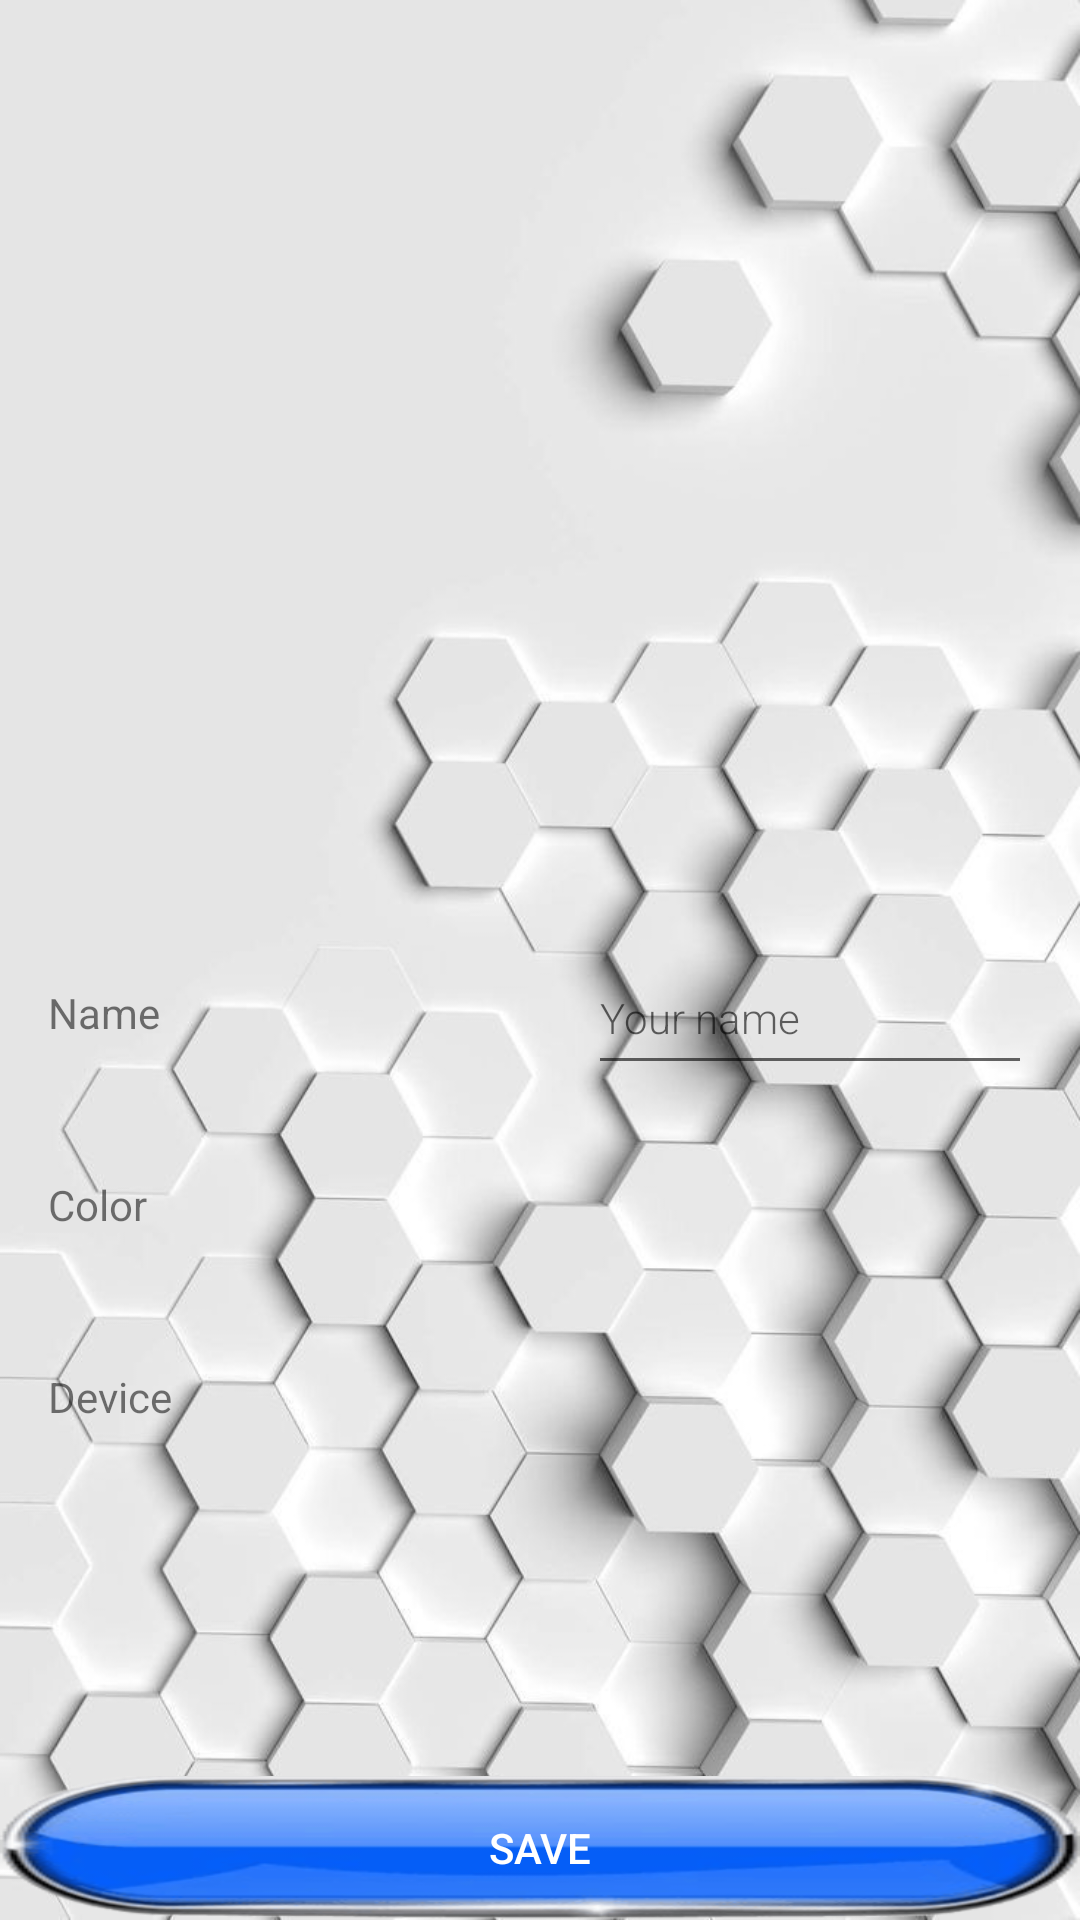

Write the Android layout XML for this screen, with the resource values it uses.
<!-- AndroidManifest.xml: activity theme AppTheme -->
<!-- res/layout/activity_profile.xml -->
<?xml version="1.0" encoding="utf-8"?>
<androidx.constraintlayout.widget.ConstraintLayout android:background="@drawable/main_background" android:layout_width="fill_parent" android:layout_height="fill_parent"
  xmlns:android="http://schemas.android.com/apk/res/android" xmlns:app="http://schemas.android.com/apk/res-auto">
    <ScrollView android:id="@id/scrollView2" android:layout_width="0.0dip" android:layout_height="0.0dip" android:fillViewport="true" app:layout_constraintBottom_toTopOf="@id/btn_save" app:layout_constraintEnd_toEndOf="parent" app:layout_constraintHorizontal_bias="0.0" app:layout_constraintLeft_toLeftOf="parent" app:layout_constraintRight_toRightOf="parent" app:layout_constraintStart_toStartOf="parent" app:layout_constraintTop_toTopOf="parent">
        <androidx.constraintlayout.widget.ConstraintLayout android:layout_width="fill_parent" android:layout_height="wrap_content">
            <ImageView android:id="@id/iv_avatar" android:layout_width="128.0dip" android:layout_height="128.0dip" android:layout_marginTop="32.0dip" android:contentDescription="@string/profile__cd__avatar_preview" app:layout_constraintBottom_toTopOf="@id/tv_name" app:layout_constraintEnd_toEndOf="parent" app:layout_constraintHorizontal_bias="0.498" app:layout_constraintStart_toStartOf="parent" app:layout_constraintTop_toTopOf="parent" app:layout_constraintVertical_chainStyle="packed" />
            <TextView android:textSize="20.0sp" android:textColor="@color/text_dark" android:id="@id/tv_name" android:layout_width="wrap_content" android:layout_height="wrap_content" android:layout_marginTop="16.0dip" android:layout_marginBottom="32.0dip" android:fontFamily="sans-serif-light" app:layout_constraintBottom_toTopOf="@id/et_name" app:layout_constraintEnd_toEndOf="parent" app:layout_constraintHorizontal_bias="0.5" app:layout_constraintStart_toStartOf="parent" app:layout_constraintTop_toBottomOf="@id/iv_avatar" />
            <TextView android:id="@id/textView4" android:layout_width="wrap_content" android:layout_height="wrap_content" android:minWidth="64.0dip" android:text="@string/profile__name" android:layout_marginStart="16.0dip" app:layout_constraintBottom_toBottomOf="@id/et_name" app:layout_constraintStart_toStartOf="parent" app:layout_constraintTop_toTopOf="@id/et_name" />
            <EditText android:textSize="14.0sp" android:id="@id/et_name" android:layout_width="0.0dip" android:layout_height="48.0dip" android:layout_marginTop="8.0dip" android:hint="@string/profile__your_name" android:inputType="textCapWords" android:fontFamily="sans-serif-light" android:layout_marginStart="16.0dip" android:layout_marginEnd="16.0dip" app:layout_constraintBottom_toTopOf="@id/v_color" app:layout_constraintEnd_toEndOf="parent" app:layout_constraintHorizontal_bias="1.0" app:layout_constraintStart_toEndOf="@id/barrier2" app:layout_constraintTop_toBottomOf="@id/tv_name" />
            <TextView android:id="@id/textView5" android:layout_width="wrap_content" android:layout_height="wrap_content" android:minWidth="64.0dip" android:text="@string/profile__color" android:layout_marginStart="16.0dip" app:layout_constraintBottom_toBottomOf="@id/v_color" app:layout_constraintStart_toStartOf="parent" app:layout_constraintTop_toTopOf="@id/v_color" />
            <TextView android:id="@id/textView8" android:layout_width="wrap_content" android:layout_height="wrap_content" android:text="@string/profile__device" android:layout_marginStart="16.0dip" app:layout_constraintBottom_toBottomOf="@id/tv_device_name" app:layout_constraintStart_toStartOf="parent" app:layout_constraintTop_toTopOf="@id/tv_device_name" />
            <View android:id="@id/v_color" android:layout_width="0.0dip" android:layout_height="48.0dip" android:layout_marginTop="16.0dip" android:layout_marginStart="16.0dip" android:layout_marginEnd="16.0dip" app:layout_constraintBottom_toTopOf="@id/tv_device_name" app:layout_constraintEnd_toEndOf="parent" app:layout_constraintHorizontal_bias="0.5" app:layout_constraintStart_toEndOf="@id/barrier2" app:layout_constraintTop_toBottomOf="@id/et_name" />
            <androidx.constraintlayout.widget.Barrier android:id="@id/barrier2" android:layout_width="wrap_content" android:layout_height="wrap_content" app:barrierDirection="end" app:constraint_referenced_ids="textView4,textView5,textView8" app:layout_constraintBottom_toBottomOf="parent" app:layout_constraintEnd_toEndOf="parent" app:layout_constraintStart_toStartOf="parent" />
            <TextView android:textSize="16.0sp" android:gravity="center_vertical" android:id="@id/tv_device_name" android:background="?android:selectableItemBackground" android:layout_width="0.0dip" android:layout_height="48.0dip" android:layout_marginTop="16.0dip" android:layout_marginBottom="32.0dip" android:layout_marginStart="16.0dip" android:layout_marginEnd="16.0dip" app:layout_constraintBottom_toBottomOf="parent" app:layout_constraintStart_toEndOf="@id/barrier2" app:layout_constraintTop_toBottomOf="@id/v_color" />
        </androidx.constraintlayout.widget.ConstraintLayout>
    </ScrollView>
    <Button android:textColor="@android:color/white" android:layout_gravity="center_horizontal" android:id="@id/btn_save" android:background="@drawable/ic_blue" android:layout_width="fill_parent" android:layout_height="48.0dip" android:text="@string/profile__save" app:layout_constraintBottom_toBottomOf="parent" app:layout_constraintRight_toRightOf="parent" app:layout_constraintStart_toStartOf="parent" style="@style/Widget.AppCompat.Button.Borderless" />
</androidx.constraintlayout.widget.ConstraintLayout>
<!-- resources referenced by this layout -->
<resources>
  <color name="text_dark">#ff444444</color>
  <string name="profile__cd__avatar_preview">Avatar preview</string>
  <string name="profile__color">Color</string>
  <string name="profile__device">Device</string>
  <string name="profile__name">Name</string>
  <string name="profile__save">Save</string>
  <string name="profile__your_name">Your name</string>
  <color name="colorAccent">#ff009688</color>
  <color name="colorPrimary">#ff0a3d91</color>
  <color name="colorPrimaryDark">#ff052d69</color>
  <style name="Base.Theme.AppCompat.Light" parent="@style/Base.V7.Theme.AppCompat.Light" />
  <style name="ThemeOverlay.AppCompat.Light" parent="@style/Base.ThemeOverlay.AppCompat.Light" />
  <color name="primary_material_dark">@color/material_grey_900</color>
  <color name="primary_dark_material_dark">@android:color/black</color>
  <color name="material_grey_900">#ff212121</color>
  <color name="foreground_material_dark">@android:color/white</color>
  <color name="background_material_dark">@color/material_grey_850</color>
  <color name="highlighted_text_material_dark">#6680cbc4</color>
  <color name="foreground_material_light">@android:color/black</color>
  <color name="background_floating_material_dark">@color/material_grey_800</color>
  <color name="button_material_dark">#ff5a595b</color>
  <color name="ripple_material_dark">#33ffffff</color>
  <dimen name="abc_text_size_subtitle_material_toolbar">16.0dip</dimen>
  <dimen name="abc_text_size_title_material_toolbar">20.0dip</dimen>
  <dimen name="abc_action_bar_default_height_material">56.0dip</dimen>
  <style name="Widget.AppCompat.ActionMode" parent="@style/Base.Widget.AppCompat.ActionMode" />
  <style name="AlertDialog.AppCompat.Light" parent="@style/Base.AlertDialog.AppCompat.Light" />
  <style name="Widget.AppCompat.ButtonBar" parent="@style/Base.Widget.AppCompat.ButtonBar" />
  <style name="Widget.AppCompat.Button" parent="@style/Base.Widget.AppCompat.Button" />
  <style name="Widget.AppCompat.Button.Small" parent="@style/Base.Widget.AppCompat.Button.Small" />
  <color name="accent_material_light">@color/material_deep_teal_500</color>
  <color name="background_floating_material_light">@android:color/white</color>
  <color name="button_material_light">#ffd6d7d7</color>
  <color name="ripple_material_light">#1f000000</color>
  <color name="error_color_material_light">#ffff5722</color>
  <color name="primary_material_light">@color/material_grey_100</color>
  <color name="primary_dark_material_light">@color/material_grey_600</color>
  <dimen name="abc_dialog_corner_radius_material">2.0dip</dimen>
  <dimen name="abc_dialog_padding_material">24.0dip</dimen>
  <style name="ThemeOverlay.AppCompat.Dialog" parent="@style/Base.ThemeOverlay.AppCompat.Dialog" />
  <style name="Widget.AppCompat.EditText" parent="@style/Base.Widget.AppCompat.EditText" />
  <style name="Widget.AppCompat.ImageButton" parent="@style/Base.Widget.AppCompat.ImageButton" />
  <style name="Widget.AppCompat.ListMenuView" parent="@style/Base.Widget.AppCompat.ListMenuView" />
  <item type="dimen" name="abc_list_item_padding_horizontal_material">@dimen/abc_action_bar_content_inset_material</item>
  <style name="Theme.AppCompat.CompactMenu" parent="@style/Base.Theme.AppCompat.CompactMenu" />
  <dimen name="abc_panel_menu_list_width">296.0dip</dimen>
  <style name="Widget.AppCompat.RatingBar" parent="@style/Base.Widget.AppCompat.RatingBar" />
  <style name="Widget.AppCompat.Light.SearchView" parent="@style/Widget.AppCompat.SearchView" />
  <style name="Widget.AppCompat.SeekBar" parent="@style/Base.Widget.AppCompat.SeekBar" />
  <style name="Widget.AppCompat.Spinner" parent="@style/Base.Widget.AppCompat.Spinner" />
  <style name="Widget.AppCompat.Toolbar" parent="@style/Base.Widget.AppCompat.Toolbar" />
  <color name="background_material_light">@color/material_grey_50</color>
  <color name="highlighted_text_material_light">#66009688</color>
  <style name="Platform.ThemeOverlay.AppCompat" parent="" />
</resources>
